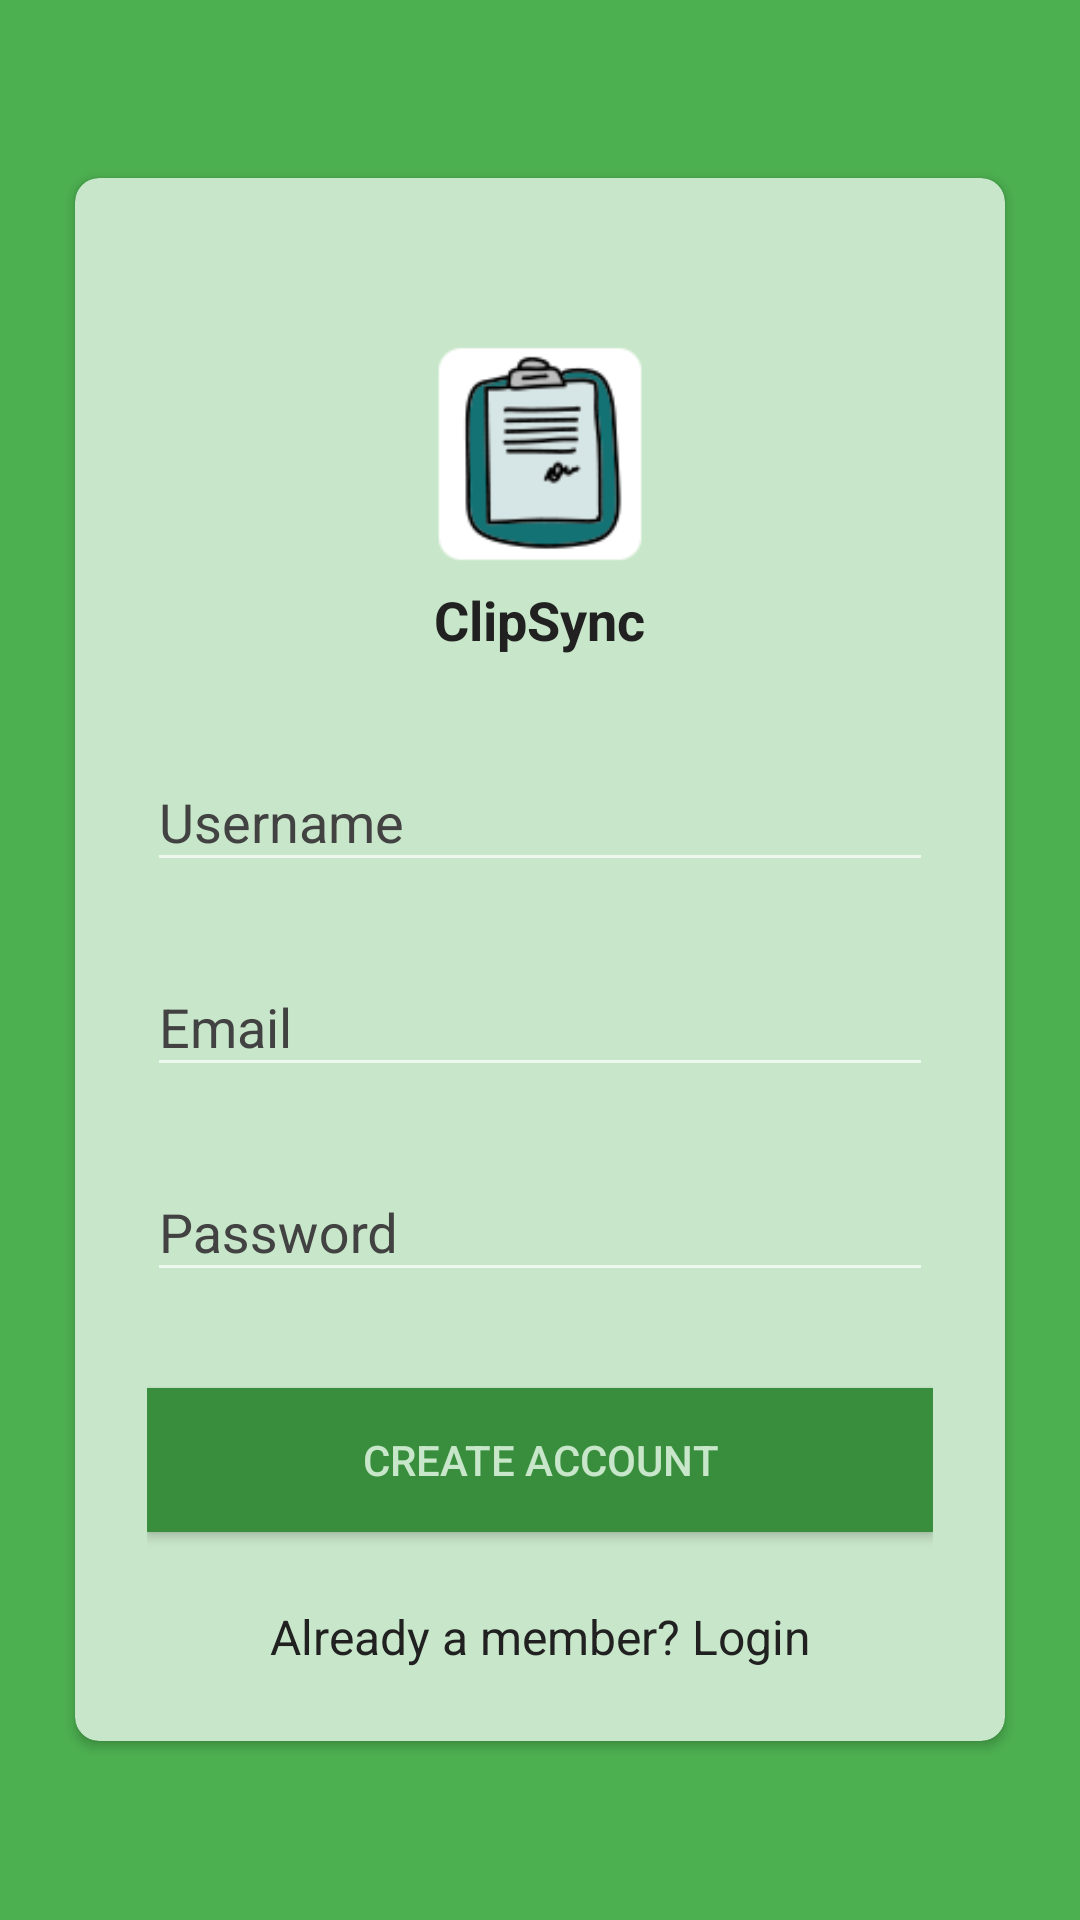

This screen was rendered from an Android layout file. Write that file and the resources it references.
<!-- AndroidManifest.xml: application theme AppTheme -->
<!-- res/layout/activity_sign_up.xml -->
<?xml version="1.0" encoding="utf-8"?>
<RelativeLayout xmlns:android="http://schemas.android.com/apk/res/android"
    xmlns:app="http://schemas.android.com/apk/res-auto"
    android:layout_width="match_parent"
    android:layout_height="match_parent"
    android:background="@color/colorPrimary"
    android:focusableInTouchMode="true">

    <android.support.v7.widget.CardView
        android:layout_width="match_parent"
        android:layout_height="wrap_content"
        android:layout_centerInParent="true"
        android:layout_margin="25dp"
        android:backgroundTint="@color/colorPrimaryLight"
        app:cardCornerRadius="8dp">

        <ScrollView
            android:layout_width="fill_parent"
            android:layout_height="fill_parent"
            android:fitsSystemWindows="true">

            <LinearLayout
                android:layout_width="match_parent"
                android:layout_height="wrap_content"
                android:orientation="vertical"
                android:paddingLeft="24dp"
                android:paddingRight="24dp"
                android:paddingTop="56dp">

                <ImageView
                    android:layout_width="match_parent"
                    android:layout_height="72dp"
                    android:layout_gravity="center_horizontal"
                    android:layout_marginBottom="7dp"
                    android:src="@drawable/clip_sync_logo_2" />

                <TextView
                    android:layout_width="wrap_content"
                    android:layout_height="wrap_content"
                    android:layout_gravity="center_horizontal"
                    android:text="@string/app_name"
                    android:textColor="@color/colorPrimaryText"
                    android:textSize="18sp"
                    android:layout_marginBottom="15dp"
                    android:textStyle="bold" />

                
                <android.support.design.widget.TextInputLayout
                    android:layout_width="match_parent"
                    android:layout_height="wrap_content"
                    android:layout_marginBottom="8dp"
                    android:layout_marginTop="8dp"
                    android:textColorHint="@color/cardview_dark_background">

                    <EditText
                        android:id="@+id/input_name"
                        android:layout_width="match_parent"
                        android:layout_height="wrap_content"
                        android:hint="Username"
                        android:inputType="textCapWords" />
                </android.support.design.widget.TextInputLayout>

                
                <android.support.design.widget.TextInputLayout
                    android:layout_width="match_parent"
                    android:layout_height="wrap_content"
                    android:layout_marginBottom="8dp"
                    android:layout_marginTop="8dp"
                    android:textColorHint="@color/cardview_dark_background">

                    <EditText
                        android:id="@+id/input_email"
                        android:layout_width="match_parent"
                        android:layout_height="wrap_content"
                        android:hint="Email"
                        android:inputType="textEmailAddress" />
                </android.support.design.widget.TextInputLayout>

                
                <android.support.design.widget.TextInputLayout
                    android:layout_width="match_parent"
                    android:layout_height="wrap_content"
                    android:layout_marginBottom="8dp"
                    android:layout_marginTop="8dp"
                    android:textColorHint="@color/cardview_dark_background">

                    <EditText
                        android:id="@+id/input_password"
                        android:layout_width="match_parent"
                        android:layout_height="wrap_content"
                        android:hint="Password"
                        android:inputType="textPassword" />
                </android.support.design.widget.TextInputLayout>

                
                <Button
                    android:id="@+id/btn_signup"
                    android:layout_width="fill_parent"
                    android:layout_height="wrap_content"
                    android:layout_marginBottom="24dp"
                    android:layout_marginTop="24dp"
                    android:background="@color/colorPrimaryDark"
                    android:padding="12dp"
                    android:text="Create Account"
                    android:textColor="@color/colorPrimaryLight" />

                <TextView
                    android:id="@+id/link_login"
                    android:layout_width="fill_parent"
                    android:layout_height="wrap_content"
                    android:layout_marginBottom="24dp"
                    android:gravity="center"
                    android:text="Already a member? Login"
                    android:textColor="@color/colorPrimaryText"
                    android:textSize="16sp" />

            </LinearLayout>
        </ScrollView>

    </android.support.v7.widget.CardView>

</RelativeLayout>
<!-- resources referenced by this layout -->
<resources>
  <color name="colorPrimary">#4CAF50</color>
  <color name="colorPrimaryDark">#388E3C</color>
  <color name="colorPrimaryLight">#C8E6C9</color>
  <color name="colorPrimaryText">#212121</color>
  <!-- drawable clip_sync_logo_2: png bitmap (drawable, 6671 bytes) -->
  <string name="app_name">ClipSync</string>
  <style name="AppTheme" parent="Theme.AppCompat">
          
          <item name="colorPrimary">@color/colorPrimary</item>
          <item name="colorPrimaryDark">@color/colorPrimaryDark</item>
          <item name="colorAccent">@color/colorAccent</item>
      </style>
  <color name="colorAccent">#CDDC39</color>
</resources>
